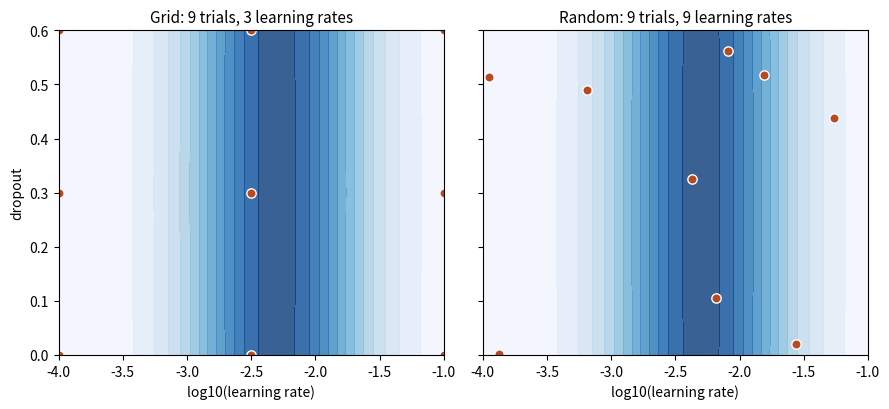

Write the Python code that produced this figure.
import numpy as np, matplotlib; matplotlib.use("Agg"); import matplotlib.pyplot as plt
def score(lr,d): return np.exp(-((np.log10(lr)+2.3)**2)/0.5)-0.02*(d-0.3)**2
gx,gy=np.meshgrid(np.linspace(-4,-1,200),np.linspace(0,0.6,100))
Z=score(10**gx,gy)
fig,axs=plt.subplots(1,2,figsize=(9,4.2),sharey=True)
rng=np.random.default_rng(0)
lrs=np.linspace(-4,-1,3); ds=np.linspace(0,0.6,3)
for ax,title in zip(axs,["Grid: 9 trials, 3 learning rates","Random: 9 trials, 9 learning rates"]):
    ax.contourf(gx,gy,Z,levels=12,cmap="Blues",alpha=.8); ax.set_title(title,fontsize=11); ax.set_xlabel("log10(learning rate)")
G=[(a,b) for a in lrs for b in ds]; axs[0].scatter(*zip(*G),color="#b84a22",s=45,edgecolor="white")
R=(rng.uniform(-4,-1,9),rng.uniform(0,0.6,9)); axs[1].scatter(*R,color="#b84a22",s=45,edgecolor="white")
axs[0].set_ylabel("dropout")
fig.tight_layout(); fig.savefig("ch03_grid_vs_random.png",dpi=110)
